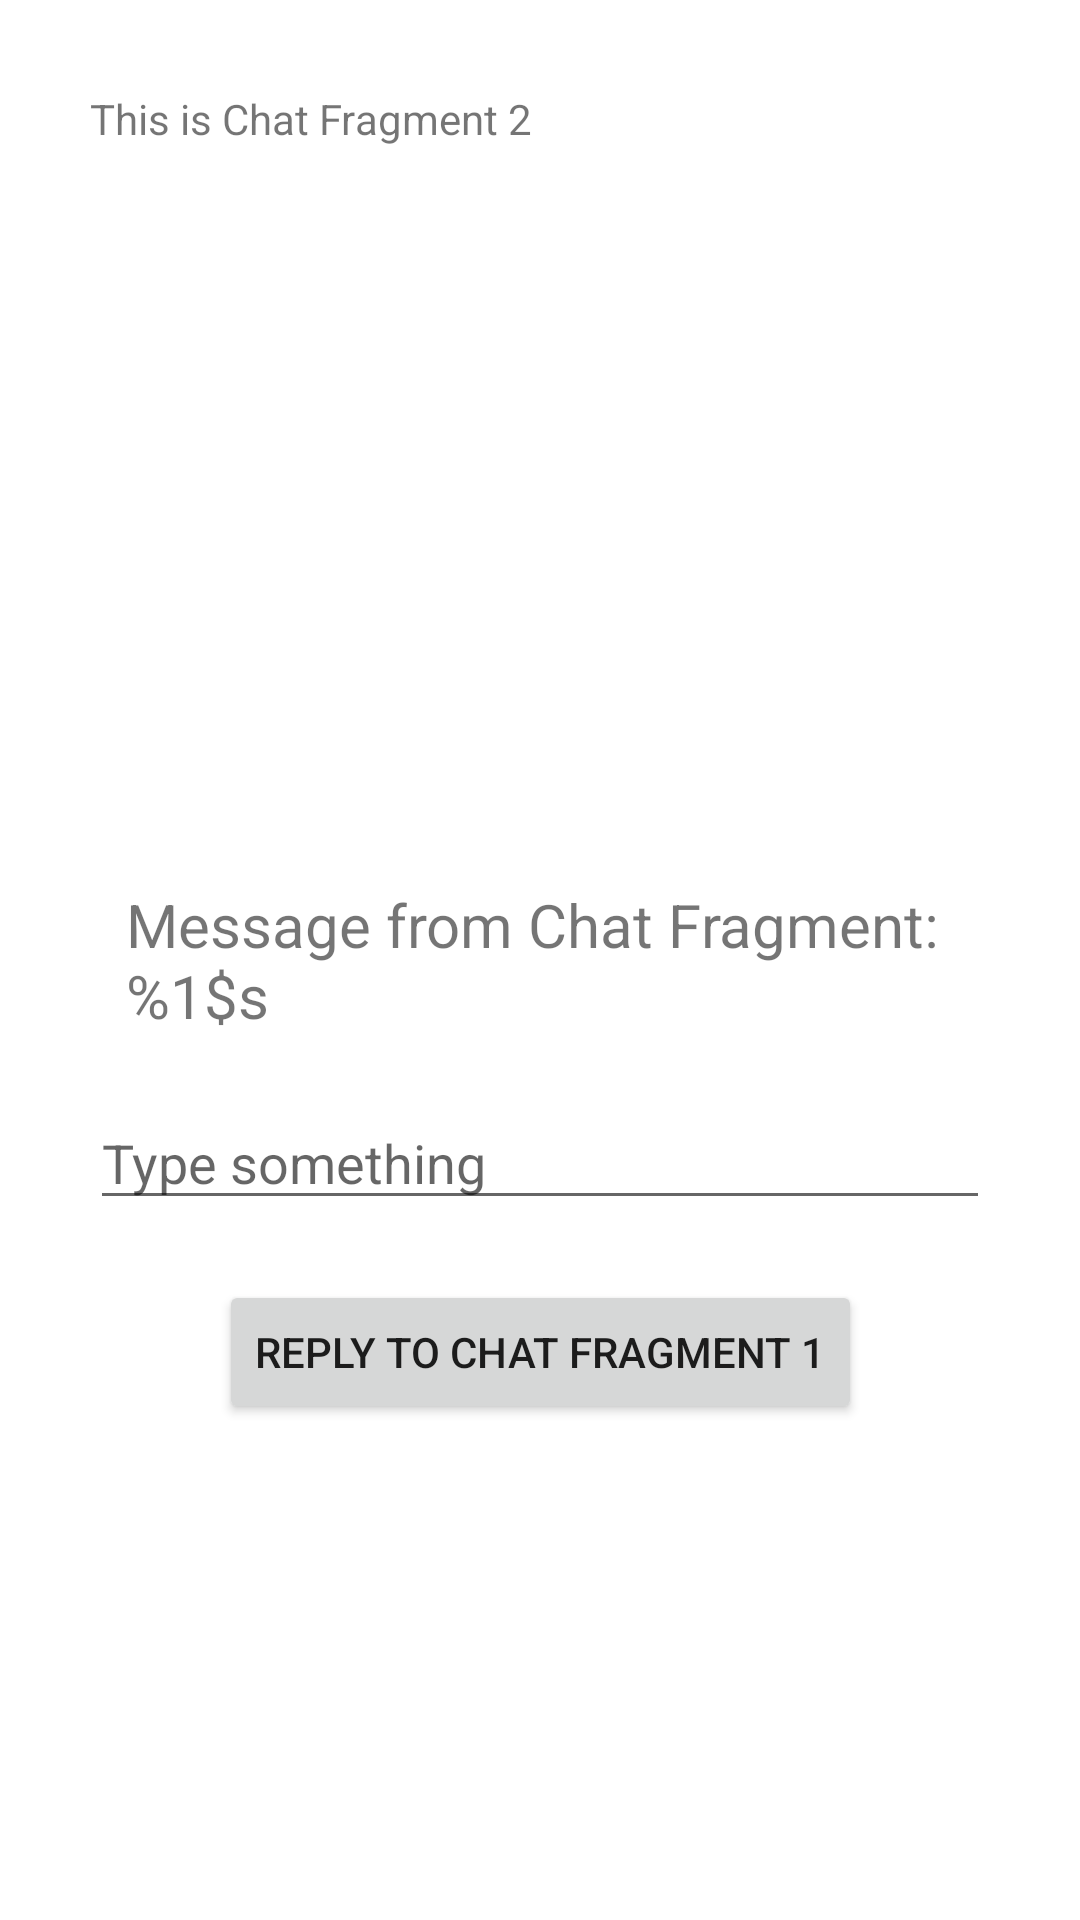

Layout XML and referenced resources for this Android screen:
<!-- AndroidManifest.xml: application theme Theme.Latihannavigationcomponent -->
<!-- res/layout/fragment_chat2.xml -->
<?xml version="1.0" encoding="utf-8"?>
<androidx.constraintlayout.widget.ConstraintLayout xmlns:android="http://schemas.android.com/apk/res/android"
    xmlns:tools="http://schemas.android.com/tools"
    android:layout_width="match_parent"
    android:layout_height="match_parent"
    android:padding="30dp"
    xmlns:app="http://schemas.android.com/apk/res-auto"
    tools:context=".ui.bottomnav.ChatFragment2">

    
    <TextView
        android:layout_width="match_parent"
        android:layout_height="match_parent"
        android:text="This is Chat Fragment 2" />

    <TextView
        android:id="@+id/tv_message_sent"
        android:layout_width="wrap_content"
        android:layout_height="wrap_content"
        android:textSize="20sp"
        android:text="@string/message"
        app:layout_constraintStart_toStartOf="parent"
        app:layout_constraintTop_toTopOf="parent"
        app:layout_constraintEnd_toEndOf="parent"
        app:layout_constraintBottom_toBottomOf="parent"
        tools:text="Message from Chat Fragment: Hi"/>

    <EditText
        android:id="@+id/et_reply_message"
        android:layout_width="match_parent"
        android:layout_height="wrap_content"
        android:layout_marginTop="20dp"
        android:hint="Type something"
        app:layout_constraintTop_toBottomOf="@id/tv_message_sent"
        app:layout_constraintStart_toStartOf="parent"
        app:layout_constraintEnd_toEndOf="parent" />

    <Button
        android:id="@+id/btn_reply"
        android:layout_width="wrap_content"
        android:layout_height="wrap_content"
        android:layout_marginTop="20dp"
        android:text="Reply to Chat Fragment 1"
        app:layout_constraintTop_toBottomOf="@id/et_reply_message"
        app:layout_constraintStart_toStartOf="parent"
        app:layout_constraintEnd_toEndOf="parent" />

</androidx.constraintlayout.widget.ConstraintLayout>
<!-- resources referenced by this layout -->
<resources>
  <string name="message">Message from Chat Fragment: \n%1$s</string>
  <style name="Theme.Latihannavigationcomponent" parent="Theme.MaterialComponents.DayNight.DarkActionBar">
          
          <item name="colorPrimary">@color/purple_500</item>
          <item name="colorPrimaryVariant">@color/purple_700</item>
          <item name="colorOnPrimary">@color/white</item>
          
          <item name="colorSecondary">@color/teal_200</item>
          <item name="colorSecondaryVariant">@color/teal_700</item>
          <item name="colorOnSecondary">@color/black</item>
          
          <item name="android:statusBarColor" tools:targetApi="l">?attr/colorPrimaryVariant</item>
          
      </style>
  <!-- not gathered from this repository: default colours our renderer supplied (Android Studio template values) -->
  <color name="purple_500">#FF6200EE</color>
  <color name="purple_700">#FF3700B3</color>
  <color name="teal_200">#FF03DAC5</color>
  <color name="teal_700">#FF018786</color>
  <color name="black">#FF000000</color>
  <color name="white">#FFFFFFFF</color>
</resources>
